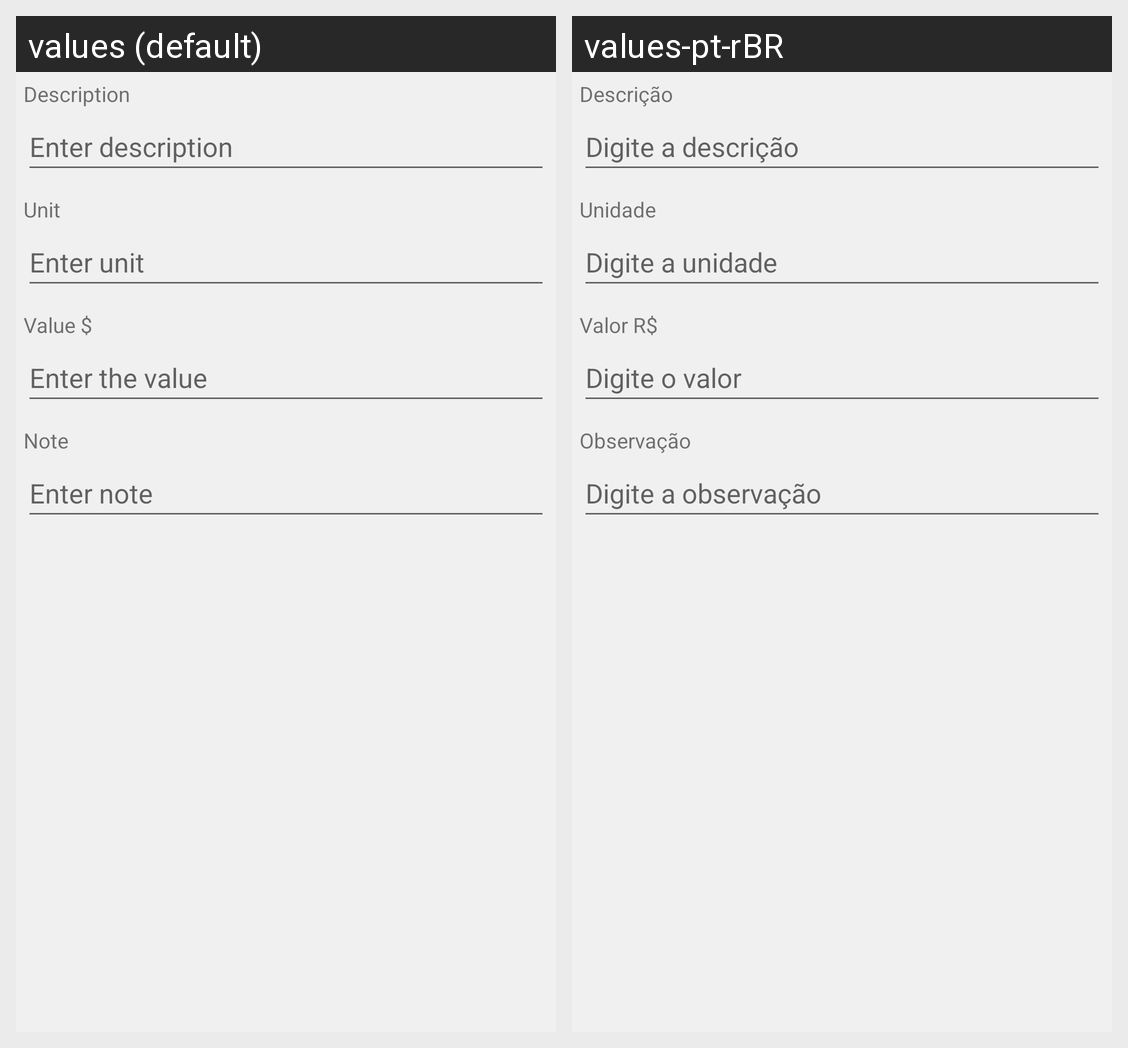

Translations of the strings shown on this Android screen, per locale in the grid:
Android screen res/layout/activity_product_add.xml rendered under 2 locales, left to right: values (default), values-pt-rBR. Device: Nexus 5 (rendered at 1080×1920; each locale shown at half size, 540×960, under a caption strip naming it); theme Theme.Appvet.
Strings drawn on this screen, with the default value and each locale's value (text and hints the layout hard-codes, and strings that could not be matched under every locale, appear in the picture but are not listed):

description
  values: Description
  values-pt-rBR: Descrição

speaker_description
  values: Enter description
  values-pt-rBR: Digite a descrição

unity
  values: Unit
  values-pt-rBR: Unidade

speaker_unity
  values: Enter unit
  values-pt-rBR: Digite a unidade

value
  values: Value $
  values-pt-rBR: Valor R$

speaker_value
  values: Enter the value
  values-pt-rBR: Digite o valor

note
  values: Note
  values-pt-rBR: Observação

speaker_note
  values: Enter note
  values-pt-rBR: Digite a observação
